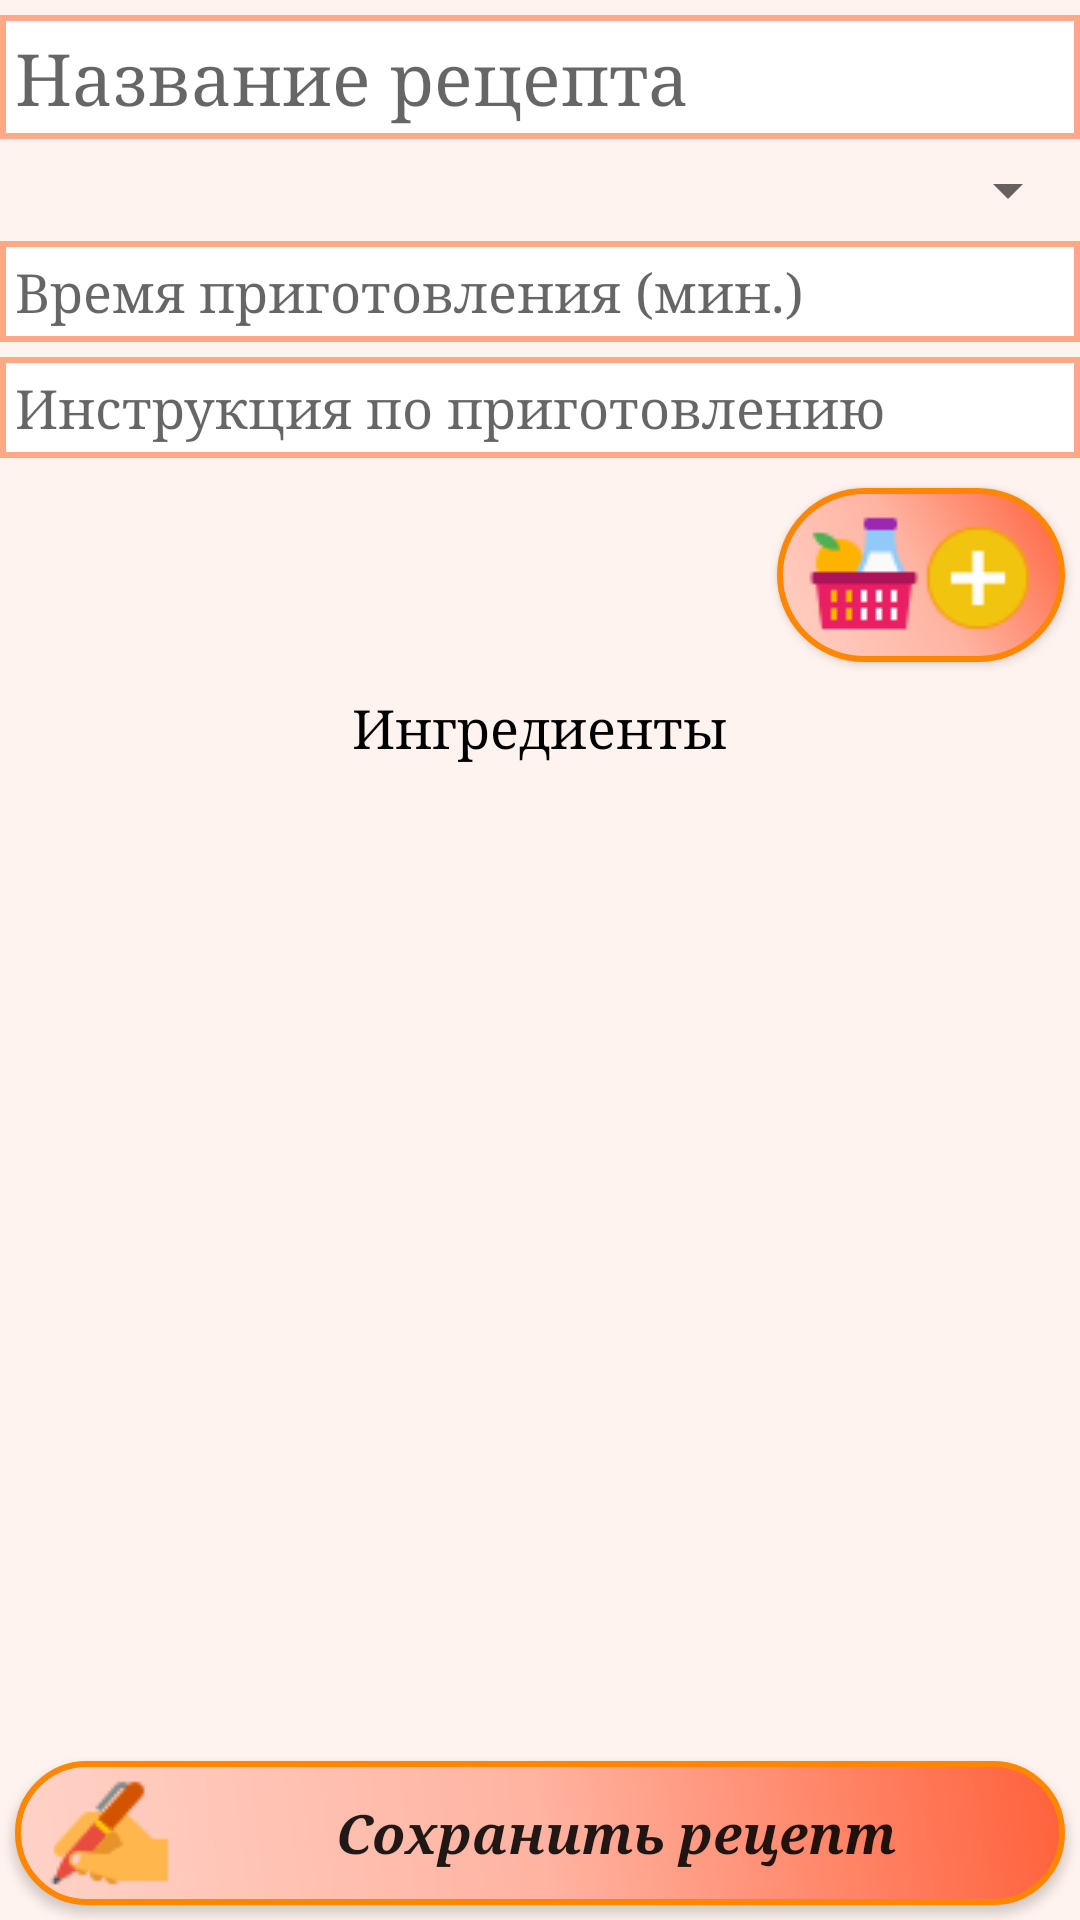

Produce the Android XML layout that renders to this screen, including the resource entries it uses.
<!-- AndroidManifest.xml: application theme AppTheme -->
<!-- res/layout/content_add_recipe.xml -->
<?xml version="1.0" encoding="utf-8"?>
<LinearLayout xmlns:android="http://schemas.android.com/apk/res/android"
    xmlns:app="http://schemas.android.com/apk/res-auto"
    xmlns:tools="http://schemas.android.com/tools"
    android:layout_width="match_parent"
    android:layout_height="match_parent"
    android:layout_weight="10"
    android:orientation="vertical"
    android:background="@color/colorBackground"
    app:layout_behavior="@string/appbar_scrolling_view_behavior"
    tools:context=".activity.AddRecipeActivity"
    tools:showIn="@layout/activity_add_recipe">

    <ScrollView
        android:id="@+id/scrollRecipe"
        android:layout_width="match_parent"
        android:layout_weight="10"
        android:layout_height="0dp">

        <LinearLayout
            android:layout_width="match_parent"
            android:layout_height="wrap_content"
            android:orientation="vertical">

            <EditText
                android:id="@+id/edit_recipe_name"
                android:layout_width="match_parent"
                android:layout_height="wrap_content"
                android:layout_marginBottom="@dimen/pad"
                android:layout_marginTop="@dimen/pad"
                android:background="@drawable/edit_recipe_style"
                android:fontFamily="serif"
                android:hint="@string/hint_name_recipe"
                android:maxLength="100"
                android:padding="@dimen/pad"
                android:textSize="24sp" />

            <Spinner
                android:id="@+id/sp_recipe_categories"
                android:layout_width="match_parent"
                android:layout_height="wrap_content"
                android:layout_marginBottom="@dimen/pad"
                android:fontFamily="serif"
                android:spinnerMode="dialog"
                android:textSize="@dimen/text_size" />

            <EditText
                android:id="@+id/edit_recipe_time"
                android:layout_width="match_parent"
                android:layout_height="wrap_content"
                android:layout_marginBottom="@dimen/pad"
                android:background="@drawable/edit_recipe_style"
                android:fontFamily="serif"
                android:hint="@string/hint_time_recipe"
                android:inputType="number"
                android:maxLength="4"
                android:padding="@dimen/pad"
                android:textSize="@dimen/text_size" />

            <EditText
                android:id="@+id/edit_recipe_instruction"
                android:layout_width="match_parent"
                android:layout_height="wrap_content"
                android:layout_marginBottom="@dimen/pad"
                android:background="@drawable/edit_recipe_style"
                android:fontFamily="serif"
                android:hint="@string/hint_instruction_recipe"
                android:maxLength="1000"
                android:padding="@dimen/pad"
                android:textSize="@dimen/text_size" />
            <Button
                android:id="@+id/btn_add_ingredients"
                android:layout_width="wrap_content"
                android:layout_height="wrap_content"
                android:background="@drawable/but_add_ingredients_style"
                android:padding="@dimen/pad"
                android:fontFamily="serif"
                android:layout_gravity="end"
                android:layout_margin="@dimen/pad"
                android:textStyle="bold|italic"
                android:textSize="@dimen/text_size"
                android:drawableStart="@drawable/but_ingredients" />
            <TextView
                android:layout_width="match_parent"
                android:layout_height="wrap_content"
                android:fontFamily="serif"
                android:gravity="center"
                android:padding="@dimen/pad"
                android:text="@string/hint_ingredients"
                android:textColor="@android:color/black"
                android:textSize="@dimen/text_size" />
            <ListView
                android:id="@+id/list_recipe_ingredients"
                android:layout_width="match_parent"
                android:layout_height="wrap_content"
                android:layout_marginBottom="@dimen/pad"
                android:clickable="true"
                android:fontFamily="serif"
                android:padding="@dimen/pad"
                android:textSize="@dimen/text_size" />
        </LinearLayout>
    </ScrollView>
    <Button
        android:id="@+id/btn_save_recipe"
        android:layout_width="match_parent"
        android:layout_height="wrap_content"
        android:background="@drawable/but_add_ingredients_style"
        android:paddingStart="@dimen/padding"
        android:paddingEnd="@dimen/pad"
        android:textAllCaps="false"
        android:fontFamily="serif"
        android:gravity="center"
        android:layout_margin="@dimen/pad"
        android:textStyle="bold|italic"
        android:textSize="@dimen/text_size"
        android:text="@string/hint_save_recipe"
        android:drawableStart="@drawable/save_recipe" />
</LinearLayout>
<!-- res/layout/activity_add_recipe.xml (included above) -->
<?xml version="1.0" encoding="utf-8"?>
<android.support.design.widget.CoordinatorLayout xmlns:android="http://schemas.android.com/apk/res/android"
    xmlns:app="http://schemas.android.com/apk/res-auto"
    xmlns:tools="http://schemas.android.com/tools"
    android:layout_width="match_parent"
    android:layout_height="match_parent"
    android:fitsSystemWindows="true"
    tools:context=".activity.AddRecipeActivity">

    <android.support.design.widget.AppBarLayout
        android:layout_width="match_parent"
        android:layout_height="wrap_content"
        android:theme="@style/AppTheme.AppBarOverlay">

        <android.support.v7.widget.Toolbar
            android:id="@+id/toolbar"
            android:layout_width="match_parent"
            android:layout_height="?attr/actionBarSize"
            android:background="?attr/colorPrimary"
            app:popupTheme="@style/AppTheme.PopupOverlay" />

    </android.support.design.widget.AppBarLayout>

    <include layout="@layout/content_add_recipe" />

</android.support.design.widget.CoordinatorLayout>
<!-- resources referenced by this layout -->
<resources>
  <color name="colorBackground">#fff3ef</color>
  <dimen name="pad">5dp</dimen>
  <dimen name="padding">8dp</dimen>
  <dimen name="text_size">18sp</dimen>
  <!-- drawable but_add_ingredients_style (drawable) -->
  <?xml version="1.0" encoding="utf-8"?>
  <shape xmlns:android="http://schemas.android.com/apk/res/android" android:shape="rectangle" >
      <corners
          android:radius="50dp" />
      <gradient
          android:angle="45"
          android:centerX="50%"
          android:centerColor="#ffb3a1"
          android:startColor="#ffd2c7"
          android:endColor="#ff613b"
          android:type="linear" />
      <stroke
          android:width="2dp"
          android:color="#ff8700" />
  </shape>
  <!-- drawable but_ingredients: png bitmap (drawable, 1914 bytes) -->
  <!-- drawable edit_recipe_style (drawable) -->
  <shape xmlns:android="http://schemas.android.com/apk/res/android"
      android:shape="rectangle">
      <stroke android:width="2dp"
          android:color="@color/colorLightPrimary"/>
      <solid android:color="#ffffff">
      </solid>
  </shape>
  <!-- drawable save_recipe: png bitmap (drawable, 1618 bytes) -->
  <string name="hint_ingredients">Ингредиенты</string>
  <string name="hint_instruction_recipe">Инструкция по приготовлению</string>'
  <string name="hint_name_recipe">Название рецепта</string>
  <string name="hint_save_recipe">Сохранить рецепт</string>
  <string name="hint_time_recipe">Время приготовления (мин.)</string>
  <style name="AppTheme.AppBarOverlay" parent="ThemeOverlay.AppCompat.Dark.ActionBar" />
  <style name="AppTheme.PopupOverlay" parent="ThemeOverlay.AppCompat.Light" />
  <style name="AppTheme" parent="Theme.AppCompat.Light.DarkActionBar">
          
          <item name="colorPrimary">@color/colorPrimary</item>
          <item name="colorPrimaryDark">@color/colorPrimaryDark</item>
          <item name="colorAccent">@color/colorAccent</item>
      </style>
  <color name="colorLightPrimary">#ffa888</color>
  <color name="colorPrimary">#ff6b35</color>
  <color name="colorPrimaryDark">#ff5214</color>
  <color name="colorAccent">#dc010c</color>
</resources>
